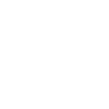
t = 0.00 s
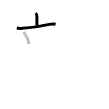
t = 2.25 s
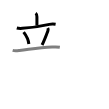
t = 4.50 s
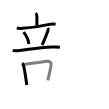
t = 6.50 s
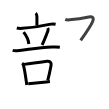
t = 8.75 s
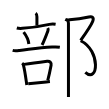
t = 11.00 s

The animated SVG that drew these frames (rendered in a browser with its animation timeline set to each time). Animation: 11 SMIL elements (animate=11); one cycle of 11.00 s.

<svg width="109px" height="109px" viewBox="0 0 px 109px" xmlns="http://www.w3.org/2000/svg" xmlns:xlink="http://www.w3.org/1999/xlink" xml:space="preserve" version="1.1"  baseProfile="full">
<path d="M35.6,13.25c0.88,0.66,1.32,1.91,1.32,3.45s0,4.63,0,8.81" style="fill:none;stroke:black;stroke-width:3;opacity:0">
  <animate attributeType="CSS" attributeName="opacity" from="0" to="1" begin="0s" dur="1s" repeatCount="0" fill="freeze" />
</path>
<path d="M16.79,27.98c1.81,0.51,3.75,0.46,5.6,0.34c6.87-0.44,18.87-2.19,26.99-3.98c2.05-0.45,4.15-0.46,6.23-0.11" style="fill:none;stroke:black;stroke-width:3;opacity:0">
  <animate attributeType="CSS" attributeName="opacity" from="0" to="1" begin="1s" dur="1s" repeatCount="0" fill="freeze" />
</path>
<path d="M23.64,32.15c3.38,4.42,4.91,8.93,5.21,11.84" style="fill:none;stroke:black;stroke-width:3;opacity:0">
  <animate attributeType="CSS" attributeName="opacity" from="0" to="1" begin="2s" dur="1s" repeatCount="0" fill="freeze" />
</path>
<path d="M47.75,28c0.38,0.75,0.5,1.93,0.19,2.78c-1.81,4.96-4.31,11.09-5.87,14.25" style="fill:none;stroke:black;stroke-width:3;opacity:0">
  <animate attributeType="CSS" attributeName="opacity" from="0" to="1" begin="3s" dur="1s" repeatCount="0" fill="freeze" />
</path>
<path d="M12.67,50.39c2.29,0.61,4.53,0.3,6.84,0.04C30.98,49.12,39,47.72,52.13,47c2.61-0.14,5.12-0.24,7.71,0.18" style="fill:none;stroke:black;stroke-width:3;opacity:0">
  <animate attributeType="CSS" attributeName="opacity" from="0" to="1" begin="4s" dur="1s" repeatCount="0" fill="freeze" />
</path>
<path d="M22.16,63.08c0.8,0.64,1.26,1.47,1.38,2.49c0.98,3.6,1.97,10.3,2.75,15.78c0.19,1.31,0.36,2.54,0.52,3.65" style="fill:none;stroke:black;stroke-width:3;opacity:0">
  <animate attributeType="CSS" attributeName="opacity" from="0" to="1" begin="5s" dur="1s" repeatCount="0" fill="freeze" />
</path>
<path d="M24.07,64.38c7.15-1.03,17.57-2.36,23.07-3.05c2.61-0.33,4.48,1.05,3.95,3.84c-0.84,4.42-2.09,10.38-3.34,15.32" style="fill:none;stroke:black;stroke-width:3;opacity:0">
  <animate attributeType="CSS" attributeName="opacity" from="0" to="1" begin="6s" dur="1s" repeatCount="0" fill="freeze" />
</path>
<path d="M28.25,83.78c4.48-0.45,11.21-1.17,17.99-1.87c1.28-0.13,2.52-0.27,3.68-0.4" style="fill:none;stroke:black;stroke-width:3;opacity:0">
  <animate attributeType="CSS" attributeName="opacity" from="0" to="1" begin="7s" dur="1s" repeatCount="0" fill="freeze" />
</path>
<path d="M65.27,19.39c1.23,0.61,2.76,0.57,4.23,0.47c6.16-0.43,14.88-1.86,19.33-2.89c3.26-0.75,5.42,0.28,3.92,4.28c-1,2.66-7.62,12.88-12.1,19.23" style="fill:none;stroke:black;stroke-width:3;opacity:0">
  <animate attributeType="CSS" attributeName="opacity" from="0" to="1" begin="8s" dur="1s" repeatCount="0" fill="freeze" />
</path>
<path d="M80.65,40.73c20.48,10.02,17.48,43.14,4.65,31.63" style="fill:none;stroke:black;stroke-width:3;opacity:0">
  <animate attributeType="CSS" attributeName="opacity" from="0" to="1" begin="9s" dur="1s" repeatCount="0" fill="freeze" />
</path>
<path d="M67.37,20.14c0.74,0.74,1.07,2.1,1.07,3.19c0,2.91,0.02,49.64,0.02,68.04c0,2.4,0,4.31,0,5.59" style="fill:none;stroke:black;stroke-width:3;opacity:0">
  <animate attributeType="CSS" attributeName="opacity" from="0" to="1" begin="10s" dur="1s" repeatCount="0" fill="freeze" />
</path>
</svg>
